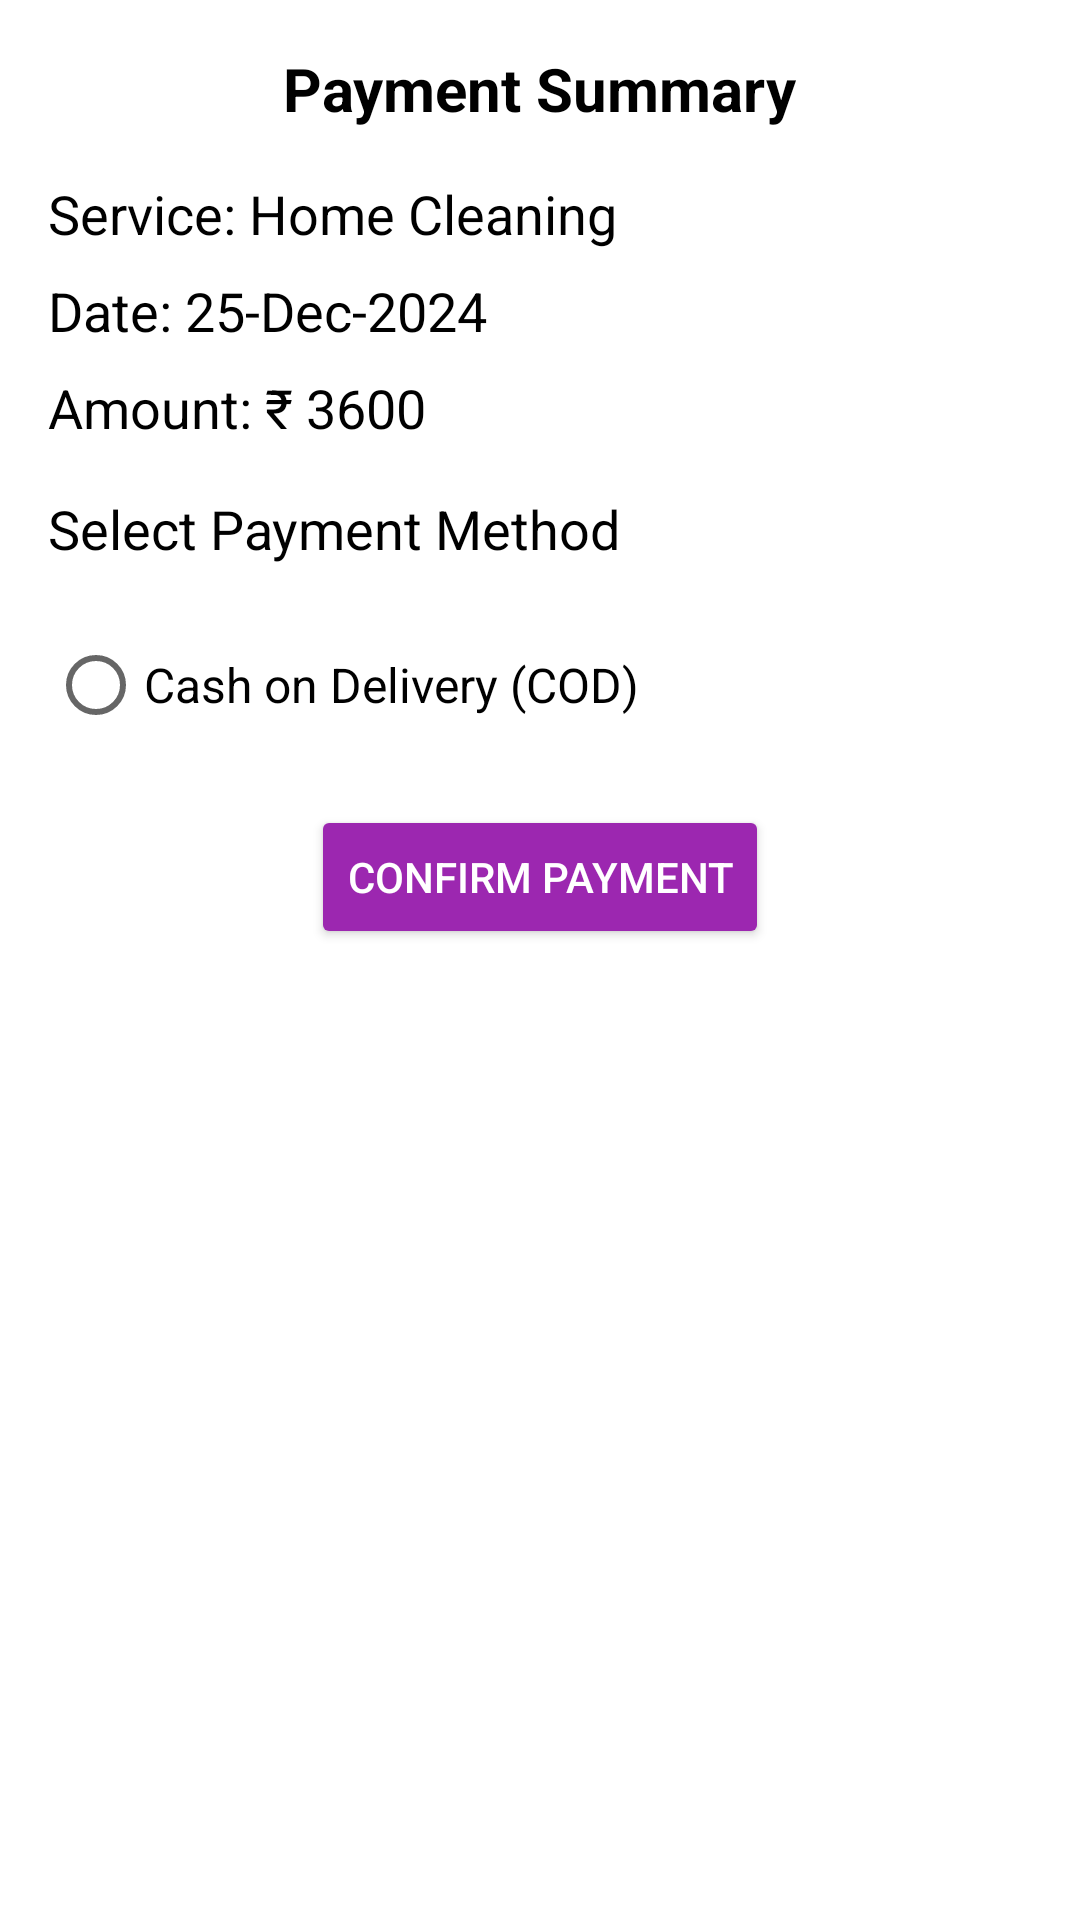

The Android layout XML behind this screen, and the referenced resources:
<!-- AndroidManifest.xml: application theme Theme.Safai -->
<!-- res/layout/activity_payment.xml -->
<?xml version="1.0" encoding="utf-8"?>
<LinearLayout xmlns:android="http://schemas.android.com/apk/res/android"
    android:layout_width="match_parent"
    android:layout_height="match_parent"
    android:orientation="vertical"
    android:background="#FFFFFF"
    android:padding="16dp">

    <TextView
        android:layout_width="wrap_content"
        android:layout_height="wrap_content"
        android:text="Payment Summary"
        android:textColor="#000000"
        android:textSize="20sp"
        android:textStyle="bold"
        android:layout_gravity="center_horizontal"
        android:layout_marginBottom="16dp" />

    <TextView
        android:layout_width="wrap_content"
        android:layout_height="wrap_content"
        android:text="Service: Home Cleaning"
        android:textColor="#000000"
        android:textSize="18sp"
        android:layout_marginBottom="8dp" />

    <TextView
        android:layout_width="wrap_content"
        android:layout_height="wrap_content"
        android:text="Date: 25-Dec-2024"
        android:textColor="#000000"
        android:textSize="18sp"
        android:layout_marginBottom="8dp" />

    <TextView
        android:layout_width="wrap_content"
        android:layout_height="wrap_content"
        android:text="Amount: ₹ 3600"
        android:textColor="#000000"
        android:textSize="18sp"
        android:layout_marginBottom="16dp" />

    <TextView
        android:layout_width="wrap_content"
        android:layout_height="wrap_content"
        android:text="Select Payment Method"
        android:textColor="#000000"
        android:textSize="18sp"
        android:layout_marginBottom="16dp" />

    <RadioGroup
        android:layout_width="match_parent"
        android:layout_height="wrap_content">

        <RadioButton
            android:id="@+id/codRadioButton"
            android:layout_width="wrap_content"
            android:layout_height="wrap_content"
            android:text="Cash on Delivery (COD)"
            android:textColor="#000000"
            android:textSize="16sp" />

    </RadioGroup>

    <Button
        android:id="@+id/doneButton"
        android:layout_width="wrap_content"
        android:layout_height="wrap_content"
        android:text="Confirm Payment"
        android:backgroundTint="#9C27B0"
        android:textColor="#FFFFFF"
        android:layout_gravity="center_horizontal"
        android:layout_marginTop="16dp" />

</LinearLayout>
<!-- resources referenced by this layout -->
<resources>
  <style name="Theme.Safai" parent="Theme.MaterialComponents.DayNight.NoActionBar">
          <item name="colorPrimary">@color/purple_500</item>
          <item name="colorPrimaryVariant">@color/purple_700</item>
          <item name="colorOnPrimary">@color/white</item>
          <item name="colorSecondary">@color/teal_200</item>
          <item name="colorSecondaryVariant">@color/teal_700</item>
          <item name="colorOnSecondary">@color/black</item>
          <item name="android:statusBarColor">@android:color/transparent</item>
          <item name="android:navigationBarColor">#00C853</item>
      </style>
  <color name="purple_500">#FF6200EE</color>
  <color name="purple_700">#FF3700B3</color>
  <color name="white">#FFFFFFFF</color>
  <color name="teal_200">#FF03DAC5</color>
  <color name="teal_700">#FF018786</color>
  <color name="black">#FF000000</color>
</resources>
